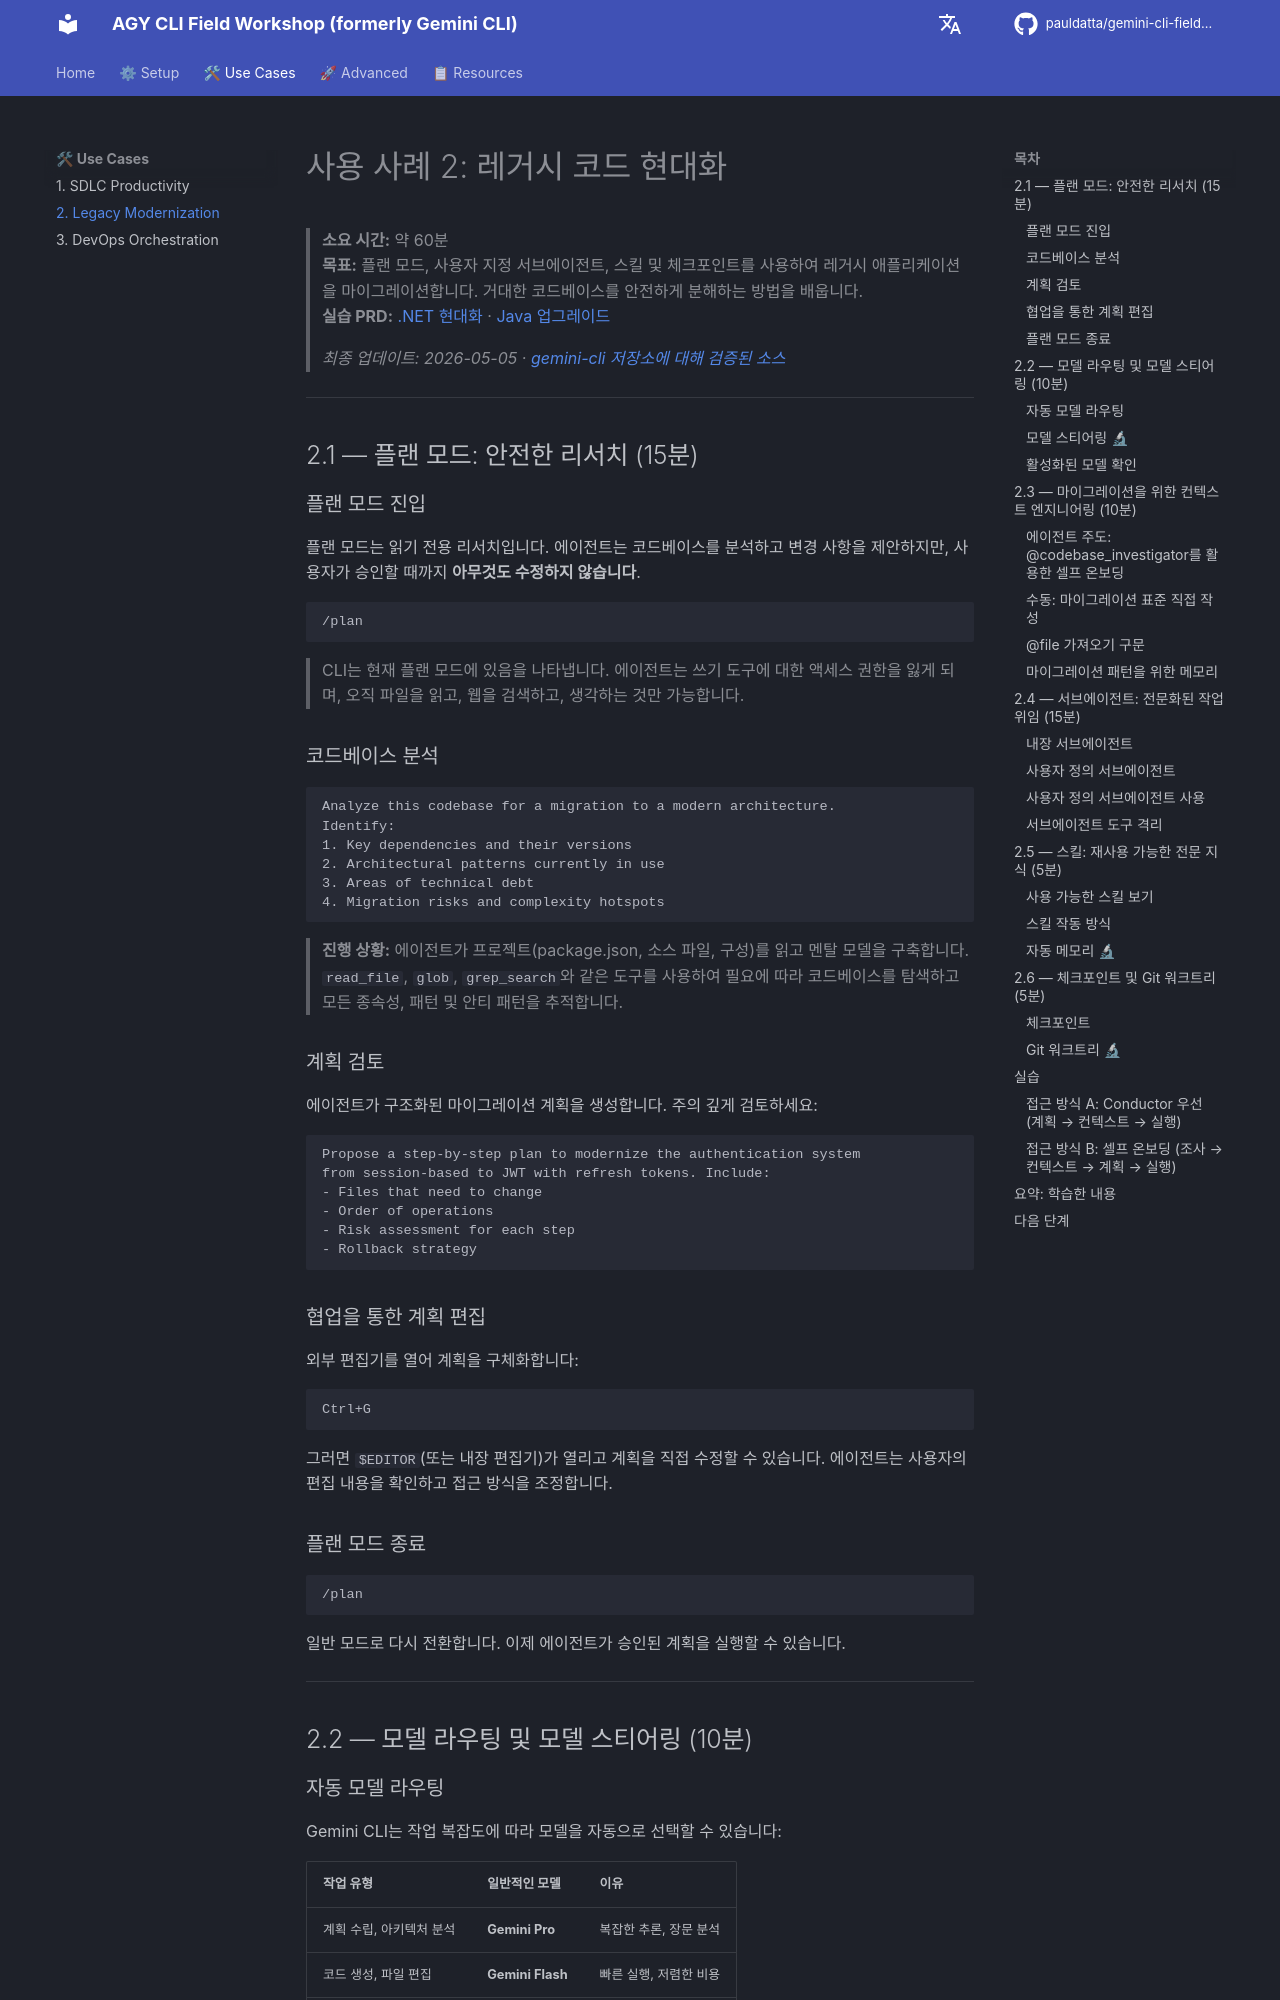

repository: pauldatta/gemini-cli-field-workshop · page: ko/legacy-modernization/index.html · generator: mkdocs

# 사용 사례 2: 레거시 코드 현대화

> **소요 시간:** 약 60분  
> **목표:** 플랜 모드, 사용자 지정 서브에이전트, 스킬 및 체크포인트를 사용하여 레거시 애플리케이션을 마이그레이션합니다. 거대한 코드베이스를 안전하게 분해하는 방법을 배웁니다.  
> **실습 PRD:** [.NET 현대화](https://github.com/pauldatta/gemini-cli-field-workshop/blob/main/exercises/prd_dotnet_modernization.md) · [Java 업그레이드](https://github.com/pauldatta/gemini-cli-field-workshop/blob/main/exercises/prd_java_upgrade.md)
>
> *최종 업데이트: 2026-05-05 · [gemini-cli 저장소에 대해 검증된 소스](https://github.com/google-gemini/gemini-cli)*

---
## 2.1 — 플랜 모드: 안전한 리서치 (15분)

### 플랜 모드 진입

플랜 모드는 읽기 전용 리서치입니다. 에이전트는 코드베이스를 분석하고 변경 사항을 제안하지만, 사용자가 승인할 때까지 **아무것도 수정하지 않습니다**.

```
/plan
```

> CLI는 현재 플랜 모드에 있음을 나타냅니다. 에이전트는 쓰기 도구에 대한 액세스 권한을 잃게 되며, 오직 파일을 읽고, 웹을 검색하고, 생각하는 것만 가능합니다.

### 코드베이스 분석

```
Analyze this codebase for a migration to a modern architecture. 
Identify:
1. Key dependencies and their versions
2. Architectural patterns currently in use
3. Areas of technical debt
4. Migration risks and complexity hotspots
```

> **진행 상황:** 에이전트가 프로젝트(package.json, 소스 파일, 구성)를 읽고 멘탈 모델을 구축합니다. `read_file`, `glob`, `grep_search`와 같은 도구를 사용하여 필요에 따라 코드베이스를 탐색하고 모든 종속성, 패턴 및 안티 패턴을 추적합니다.

### 계획 검토

에이전트가 구조화된 마이그레이션 계획을 생성합니다. 주의 깊게 검토하세요:

```
Propose a step-by-step plan to modernize the authentication system 
from session-based to JWT with refresh tokens. Include:
- Files that need to change
- Order of operations
- Risk assessment for each step
- Rollback strategy
```

### 협업을 통한 계획 편집

외부 편집기를 열어 계획을 구체화합니다:

```
Ctrl+G
```

그러면 `$EDITOR`(또는 내장 편집기)가 열리고 계획을 직접 수정할 수 있습니다. 에이전트는 사용자의 편집 내용을 확인하고 접근 방식을 조정합니다.

### 플랜 모드 종료

```
/plan
```

일반 모드로 다시 전환합니다. 이제 에이전트가 승인된 계획을 실행할 수 있습니다.

---
## 2.2 — 모델 라우팅 및 모델 스티어링 (10분)

### 자동 모델 라우팅

Gemini CLI는 작업 복잡도에 따라 모델을 자동으로 선택할 수 있습니다:

| 작업 유형 | 일반적인 모델 | 이유 |
|---|---|---|
| 계획 수립, 아키텍처 분석 | **Gemini Pro** | 복잡한 추론, 장문 분석 |
| 코드 생성, 파일 편집 | **Gemini Flash** | 빠른 실행, 저렴한 비용 |
| 단순 쿼리, 상태 확인 | **Gemini Flash** | 속도 최적화 |

> 이 라우팅은 결정론적이지 않고 휴리스틱 기반입니다. CLI는 프롬프트 복잡도를 평가하여 그에 맞게 선택합니다. `/model`을 사용하여 특정 모델을 선택하도록 재정의할 수 있습니다. 자세한 내용은 [모델 라우팅](https://github.com/google-gemini/gemini-cli/blob/main/docs/cli/model-routing.md)을 참조하세요.
